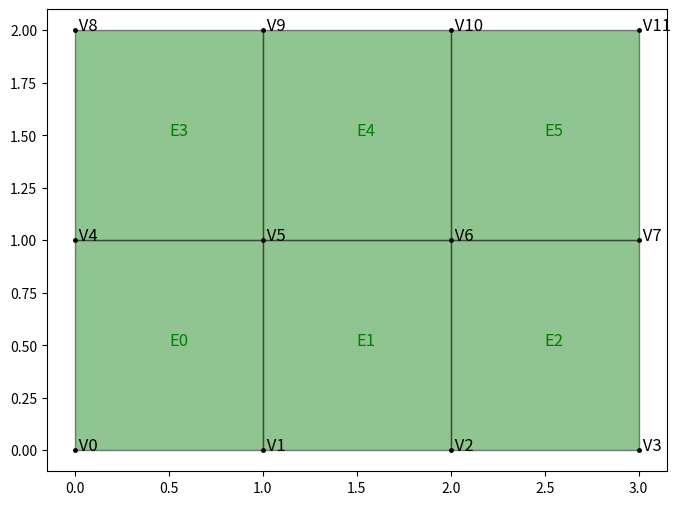

Generate this figure with matplotlib:
import numpy as np
import matplotlib.pyplot as plt
from matplotlib.collections import PolyCollection

print('my first fem mesh')

height = 2
width = 3
esize = 0.1
nx = 3
ny = 2

x = np.linspace(0,width,nx+1)
y = np.linspace(0,height,ny+1)

nVertices = x.shape[0]*y.shape[0]
xx,yy = np.meshgrid(x,y)

vertices = np.zeros([nVertices,2],float)
vertices[:,0] = xx.flatten()
vertices[:,1] = yy.flatten()

# elements = np.array([[0,1,5,4]],int)

elements = np.zeros([nx*ny,4],int)
for j in range(ny):
    ind = np.arange(nx)+nx*j
    elements[ind,0] = np.arange(0,nx)  +j*nx+j
    elements[ind,1] = np.arange(1,nx+1) +j*nx+j
    elements[ind,2] = np.arange(1,nx+1) +(j+1)*nx + j+1
    elements[ind,3] = np.arange(0,nx)   +(j+1)*nx + j+1

print(elements)
nElements = elements.shape[0]



fig = plt.figure(figsize=(8,6))
ax = fig.add_subplot(111)

# filled  green polygons
pc = PolyCollection(vertices[elements],\
                    facecolor="#228B22",\
                    # facecolor=None,\
                    edgecolor="#16161D",\
                    alpha=0.5,\
                    linewidth=1)
ax.add_collection(pc)

# black vertex points
ax.plot(vertices[:,0],vertices[:,1],linestyle='none',color='k',marker='.',markersize=5)

# text at vertices 
for i in range(nVertices):
    ax.text(vertices[i,0],vertices[i,1], ' V'+str(i),fontsize=12,color='k')

# text at element center 
for i in range(nElements):
    cx = np.mean(vertices[elements[i,:],0])
    cy = np.mean(vertices[elements[i,:],1])
    ax.text(cx,cy, 'E'+str(i),fontsize=12,color='g')
plt.show()
